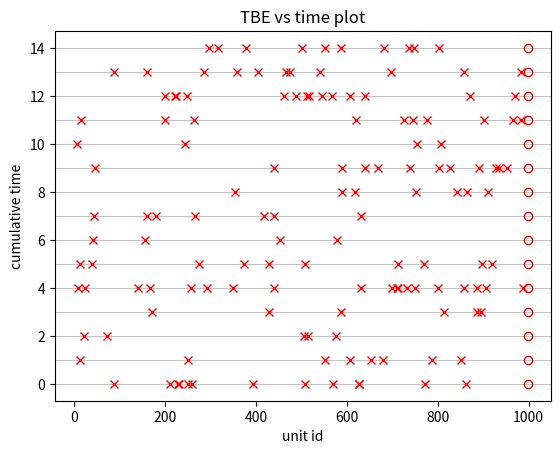
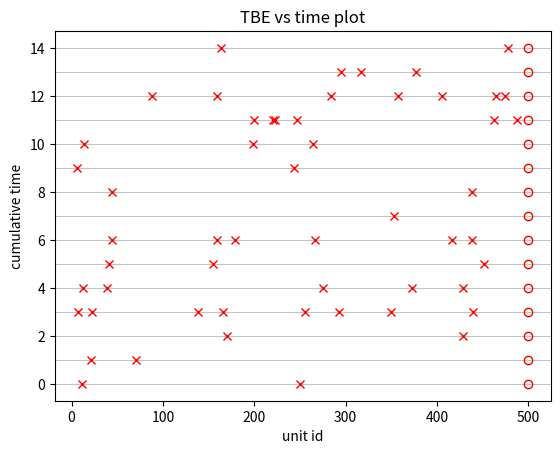

These charts were generated, in order, by the following Python code:
import matplotlib.pyplot as plt
import numpy as np
import pandas as pd
import scipy.stats
from scipy.stats import exponweib, lognorm
from typing import Tuple


def generate_data(
    distribution: scipy.stats._continuous_distns,
    horizon: int,
    params: dict,
    num_units: int = 50,
    seed: int = None,
) -> pd.DataFrame:
    """
    Generate simulated TBE data for a set of units. Each unit could be e.g. one tail,
    or one specific physical part.
    """
    dfs = []
    for unit in range(num_units):
        unit_seed = seed + unit
        values, is_uncensored = generate_data_single_unit(
            distribution, horizon, params, unit_seed
        )
        id_col = [unit] * len(values)
        df_temp = pd.DataFrame(
            {"id": id_col, "tbe_value": values, "is_uncensored": is_uncensored}
        )
        dfs.append(df_temp)
    df_out = pd.concat(dfs, axis=0).reset_index(drop=True)
    return df_out


def generate_data_single_unit(
    distribution: scipy.stats._continuous_distns,
    horizon: int,
    params: dict,
    seed: int = None,
) -> Tuple[np.array, np.array]:
    """
    Generates a set of TBE values from the given distribution, as well as the
    is_uncensored indicator values.
    """
    try:
        dist = distribution(**params)
    except TypeError as e:
        print(f"ERROR: {e}")
        raise TypeError("SUGGESTION: Check that parameters match given distribution")

    samples_sum = 0
    n = int(np.ceil(horizon / 50))  # heuristic
    while samples_sum < horizon:
        samples = dist.rvs(n, random_state=seed)
        samples_sum = samples.sum()
        n *= 2

    sample_values, is_uncensored = assign_censoring(samples, horizon)
    assert sample_values.shape[0] == is_uncensored.shape[0]
    return sample_values, is_uncensored


def assign_censoring(
    samples: np.array, horizon: int, tolerance: float = 1e-3
) -> Tuple[np.array, np.array]:
    """
    Checks for the point at which the sampled TBE intervals add up to a value greater
    than the simulation horizon. When this happens, we cut off and censor the last TBE
    interval.
    """
    samples_cumsum = np.cumsum(samples)
    check_greater_than_horizon = samples_cumsum > horizon
    censored_sample_index = check_greater_than_horizon.tolist().index(True)

    sample_values = samples[:censored_sample_index]
    last_sample = horizon - samples_cumsum[censored_sample_index - 1]
    sample_values = np.append(sample_values, [last_sample])
    assert np.abs(sample_values.sum() - horizon) < tolerance

    is_uncensored = np.append(np.ones(censored_sample_index), np.zeros(1))
    return sample_values, is_uncensored


def plot_simulated_data(df_sim_data: pd.DataFrame):
    """
    Plot TBEs, with one row for each unit
    """
    units = df_sim_data["id"].unique()

    txt = "TBE vs time plot"
    fig, ax = plt.subplots()
    for unit in units:
        ax.axhline(unit, color="darkgrey", linewidth=0.5)
        num_vals = len(df_sim_data.query("id==@unit"))
        y_val = [unit] * num_vals
        x_val = df_sim_data.query("id==@unit")["tbe_value"].cumsum()

        # plot uncensored data points
        ax.plot(x_val[:-1], y_val[:-1], "x", color="red")

        # plot censored data points
        ax.plot(x_val.tail(1), y_val[-1], "o", mfc="none", color="red")

    plt.title(txt)
    plt.xlabel("unit id")
    plt.ylabel("cumulative time")
    fig.show()


if __name__ == "__main__":
    SEED = 2024
    generate_data_single_unit(
        exponweib, 999, {"a": 1, "c": 0.9, "scale": 100}, seed=SEED
    )
    generate_data_single_unit(lognorm, 999, {"s": 0.8, "scale": 100}, seed=SEED)

    df = generate_data(
        exponweib, 999, {"a": 1, "c": 0.9, "scale": 100}, seed=SEED, num_units=15
    )
    plot_simulated_data(df)

    df_02 = generate_data(
        exponweib, 500, {"a": 1, "c": 0.9, "scale": 100}, seed=SEED + 1, num_units=15
    )
    plot_simulated_data(df_02)

    print("done")
